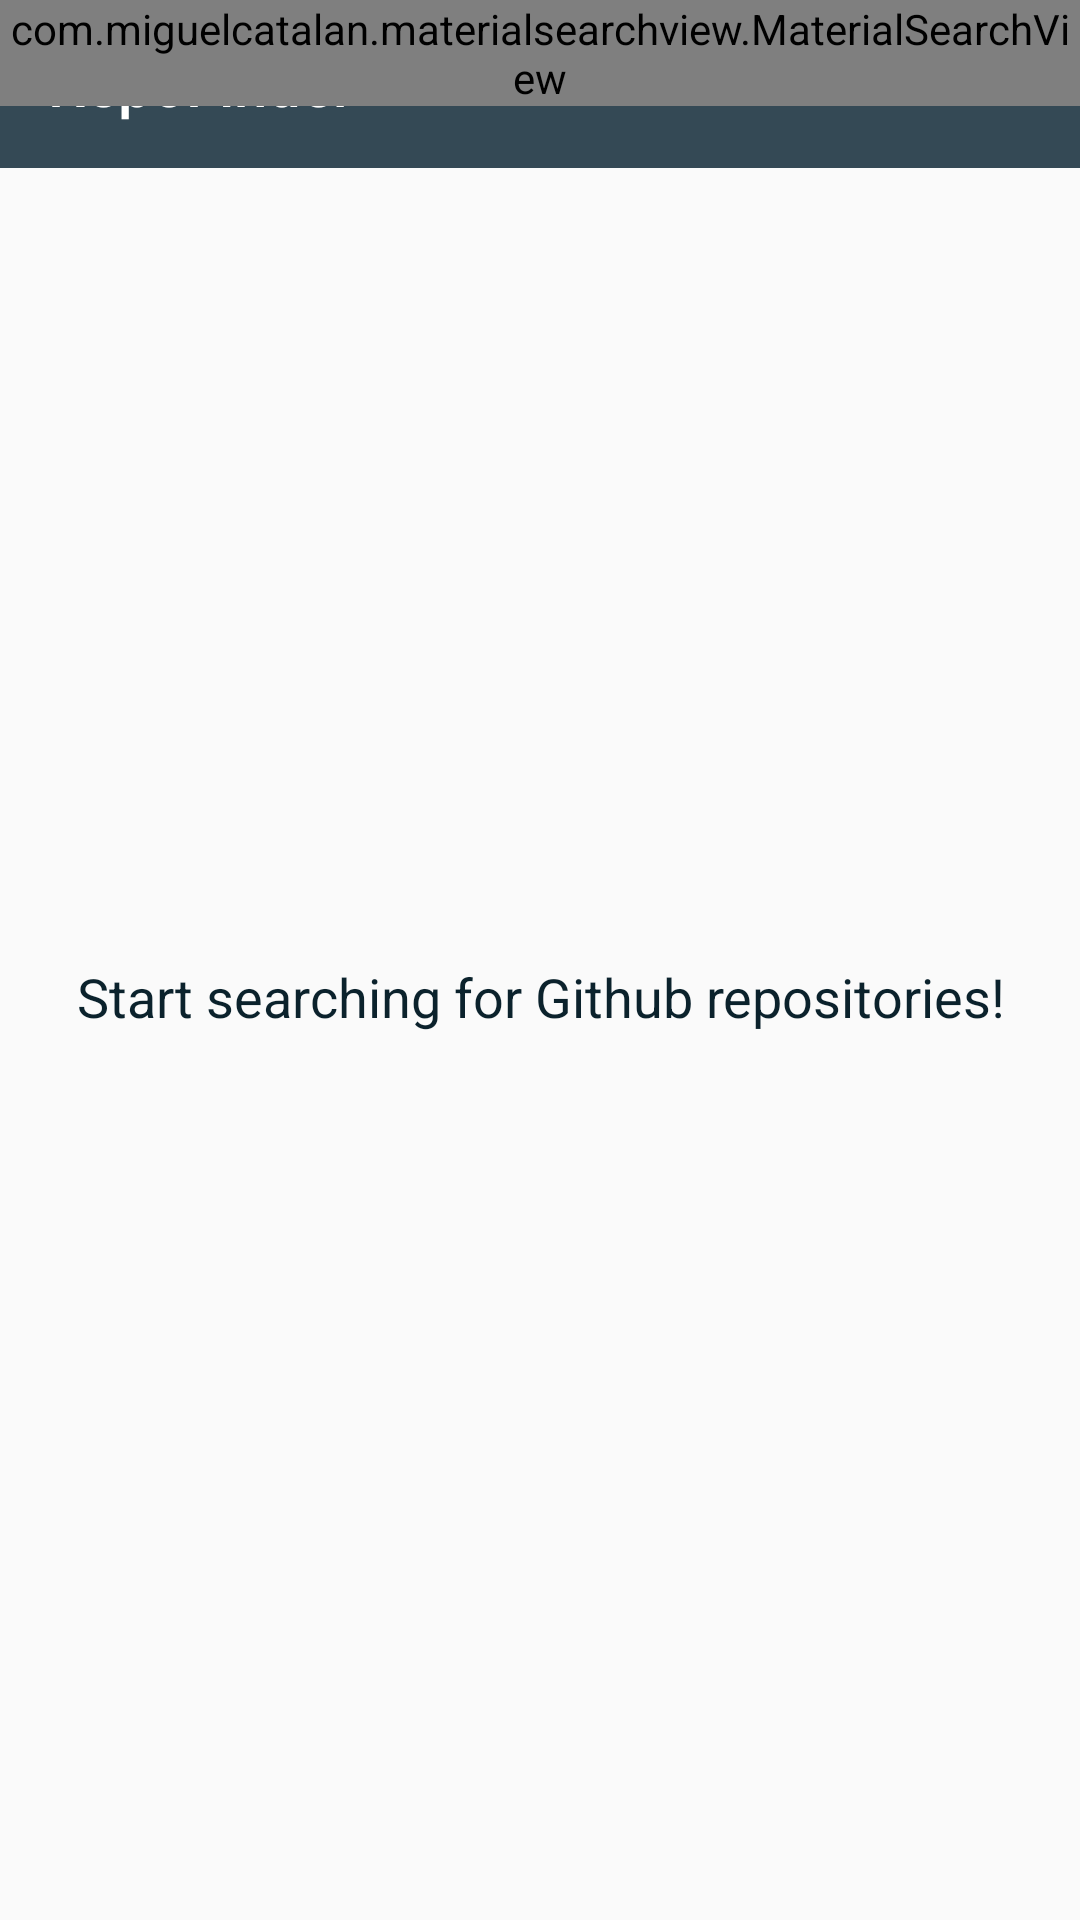

This screen was rendered from an Android layout file. Write that file and the resources it references.
<!-- AndroidManifest.xml: activity theme SearchTheme -->
<!-- res/layout/activity_search.xml -->
<?xml version="1.0" encoding="utf-8"?>
<androidx.constraintlayout.widget.ConstraintLayout xmlns:android="http://schemas.android.com/apk/res/android"
    xmlns:app="http://schemas.android.com/apk/res-auto"
    xmlns:tools="http://schemas.android.com/tools"
    android:layout_width="match_parent"
    android:layout_height="match_parent"
    android:background="?android:selectableItemBackground"
    tools:context=".ui.search.SearchActivity">

    <androidx.appcompat.widget.Toolbar
        android:id="@+id/tool_bar"
        android:layout_width="match_parent"
        android:layout_height="?attr/actionBarSize"
        android:background="@color/colorPrimary"
        app:layout_constraintEnd_toEndOf="parent"
        app:layout_constraintStart_toStartOf="parent"
        app:layout_constraintTop_toTopOf="parent"
        app:title="@string/app_name"
        app:titleTextColor="@android:color/white" />

    <com.miguelcatalan.materialsearchview.MaterialSearchView
        android:id="@+id/search_view"
        android:layout_width="match_parent"
        android:layout_height="wrap_content"
        android:hint="@string/search_view_hint"
        android:textColor="@android:color/white"
        android:textColorHint="@android:color/white"
        app:layout_constraintEnd_toEndOf="parent"
        app:layout_constraintStart_toStartOf="parent"
        app:layout_constraintTop_toTopOf="parent"
        app:searchBackIcon="@drawable/ic_action_navigation_arrow_back_inverted"
        app:searchBackground="@color/colorPrimary"
        app:searchCloseIcon="@drawable/ic_action_navigation_close_inverted"
        app:searchSuggestionBackground="@color/colorAccent"
        app:searchSuggestionIcon="@drawable/ic_suggestion" />

    <TextView
        android:id="@+id/search_result_title_tv"
        android:layout_width="0dp"
        android:layout_height="wrap_content"
        android:layout_marginStart="8dp"
        android:layout_marginTop="8dp"
        android:layout_marginEnd="8dp"
        android:gravity="center"
        android:text="@string/search_result_title_tv_txt"
        android:textColor="@color/colorPrimaryDark"
        android:textSize="18sp"
        android:visibility="gone"
        app:layout_constraintEnd_toEndOf="parent"
        app:layout_constraintStart_toStartOf="parent"
        app:layout_constraintTop_toBottomOf="@+id/tool_bar" />

    <androidx.recyclerview.widget.RecyclerView
        android:id="@+id/repository_recycler_view"
        android:layout_width="0dp"
        android:layout_height="0dp"
        android:layout_marginTop="8dp"
        android:visibility="gone"
        app:layout_constraintBottom_toBottomOf="parent"
        app:layout_constraintEnd_toEndOf="parent"
        app:layout_constraintStart_toStartOf="parent"
        app:layout_constraintTop_toBottomOf="@+id/search_result_title_tv" />

    <ProgressBar
        android:id="@+id/progress_bar"
        style="?android:attr/progressBarStyle"
        android:layout_width="wrap_content"
        android:layout_height="wrap_content"
        android:visibility="gone"
        app:layout_constraintBottom_toBottomOf="parent"
        app:layout_constraintEnd_toEndOf="parent"
        app:layout_constraintStart_toStartOf="parent"
        app:layout_constraintTop_toTopOf="parent" />

    <TextView
        android:id="@+id/status_tv"
        android:layout_width="wrap_content"
        android:layout_height="wrap_content"
        android:gravity="center"
        android:text="@string/search_screen_init_txt"
        android:textColor="@color/colorPrimaryDark"
        android:textSize="18sp"
        app:layout_constraintEnd_toEndOf="parent"
        app:layout_constraintStart_toStartOf="parent"
        app:layout_constraintTop_toBottomOf="@+id/progress_bar" />

</androidx.constraintlayout.widget.ConstraintLayout>
<!-- resources referenced by this layout -->
<resources>
  <color name="colorAccent">#F9AA33</color>
  <color name="colorPrimary">#344955</color>
  <color name="colorPrimaryDark">#0b222c</color>
  <string name="app_name">RepoFinder</string>
  <string name="search_result_title_tv_txt">Displaying  %1$d of %2$d search results</string>
  <string name="search_screen_init_txt">Start searching for Github repositories!</string>
  <string name="search_view_hint">Type a keyword or qualifier</string>
  <style name="SearchTheme" parent="Theme.AppCompat.Light.NoActionBar">
          <item name="colorPrimary">@color/colorPrimary</item>
          <item name="colorPrimaryDark">@color/colorPrimaryDark</item>
          <item name="colorAccent">@color/colorAccent</item>
      </style>
</resources>
